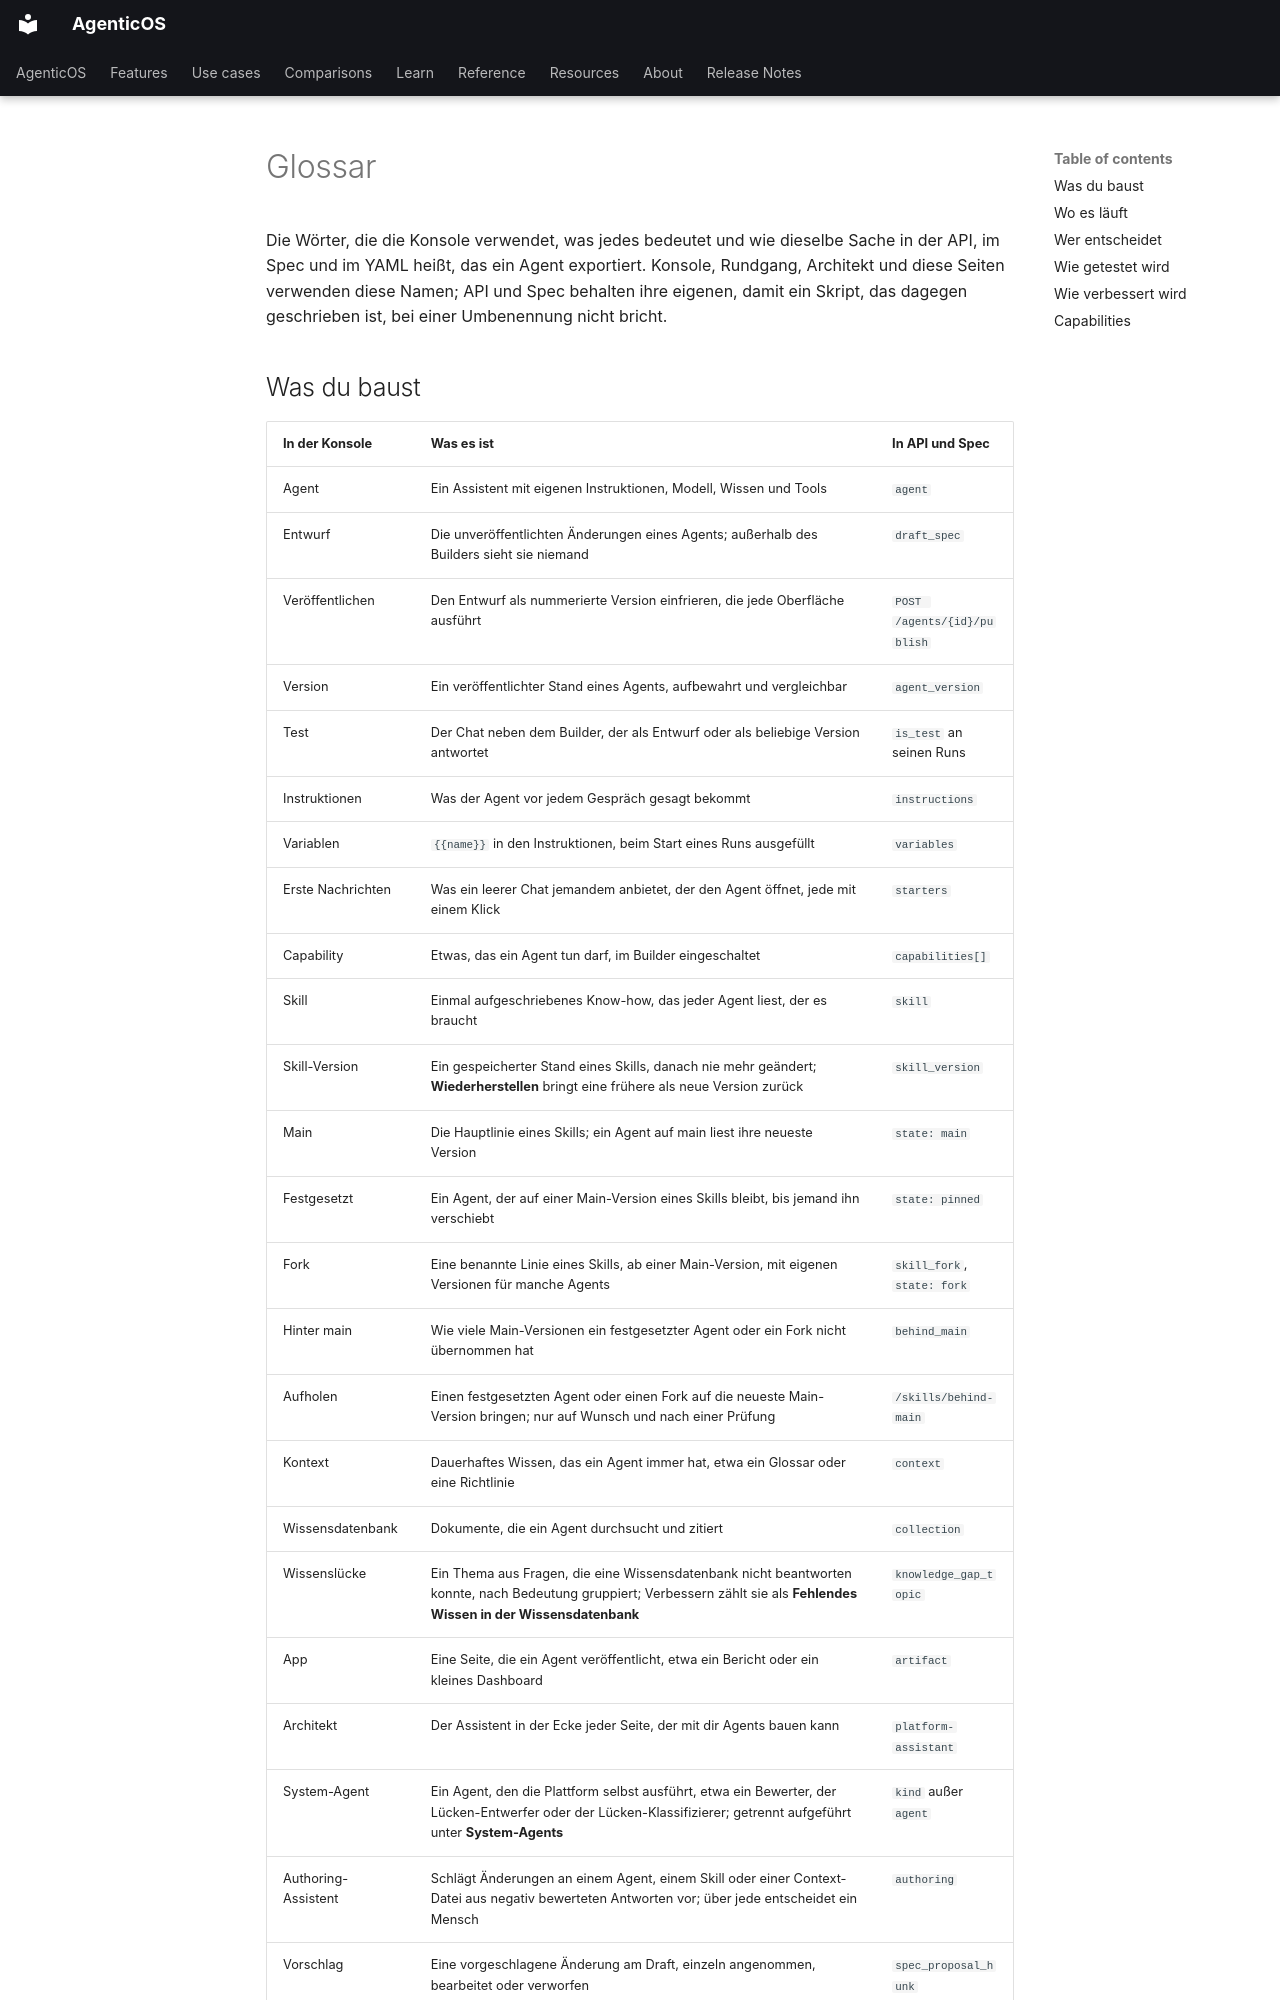

repository: vstorm-co/agenticos · page: reference/glossary.de/index.html · generator: mkdocs

---
source_sha: "75480de53aad"
---

# Glossar { #glossary }

Die Wörter, die die Konsole verwendet, was jedes bedeutet und wie dieselbe Sache
in der API, im Spec und im YAML heißt, das ein Agent exportiert. Konsole, Rundgang,
Architekt und diese Seiten verwenden diese Namen; API und Spec behalten ihre
eigenen, damit ein Skript, das dagegen geschrieben ist, bei einer Umbenennung
nicht bricht.
